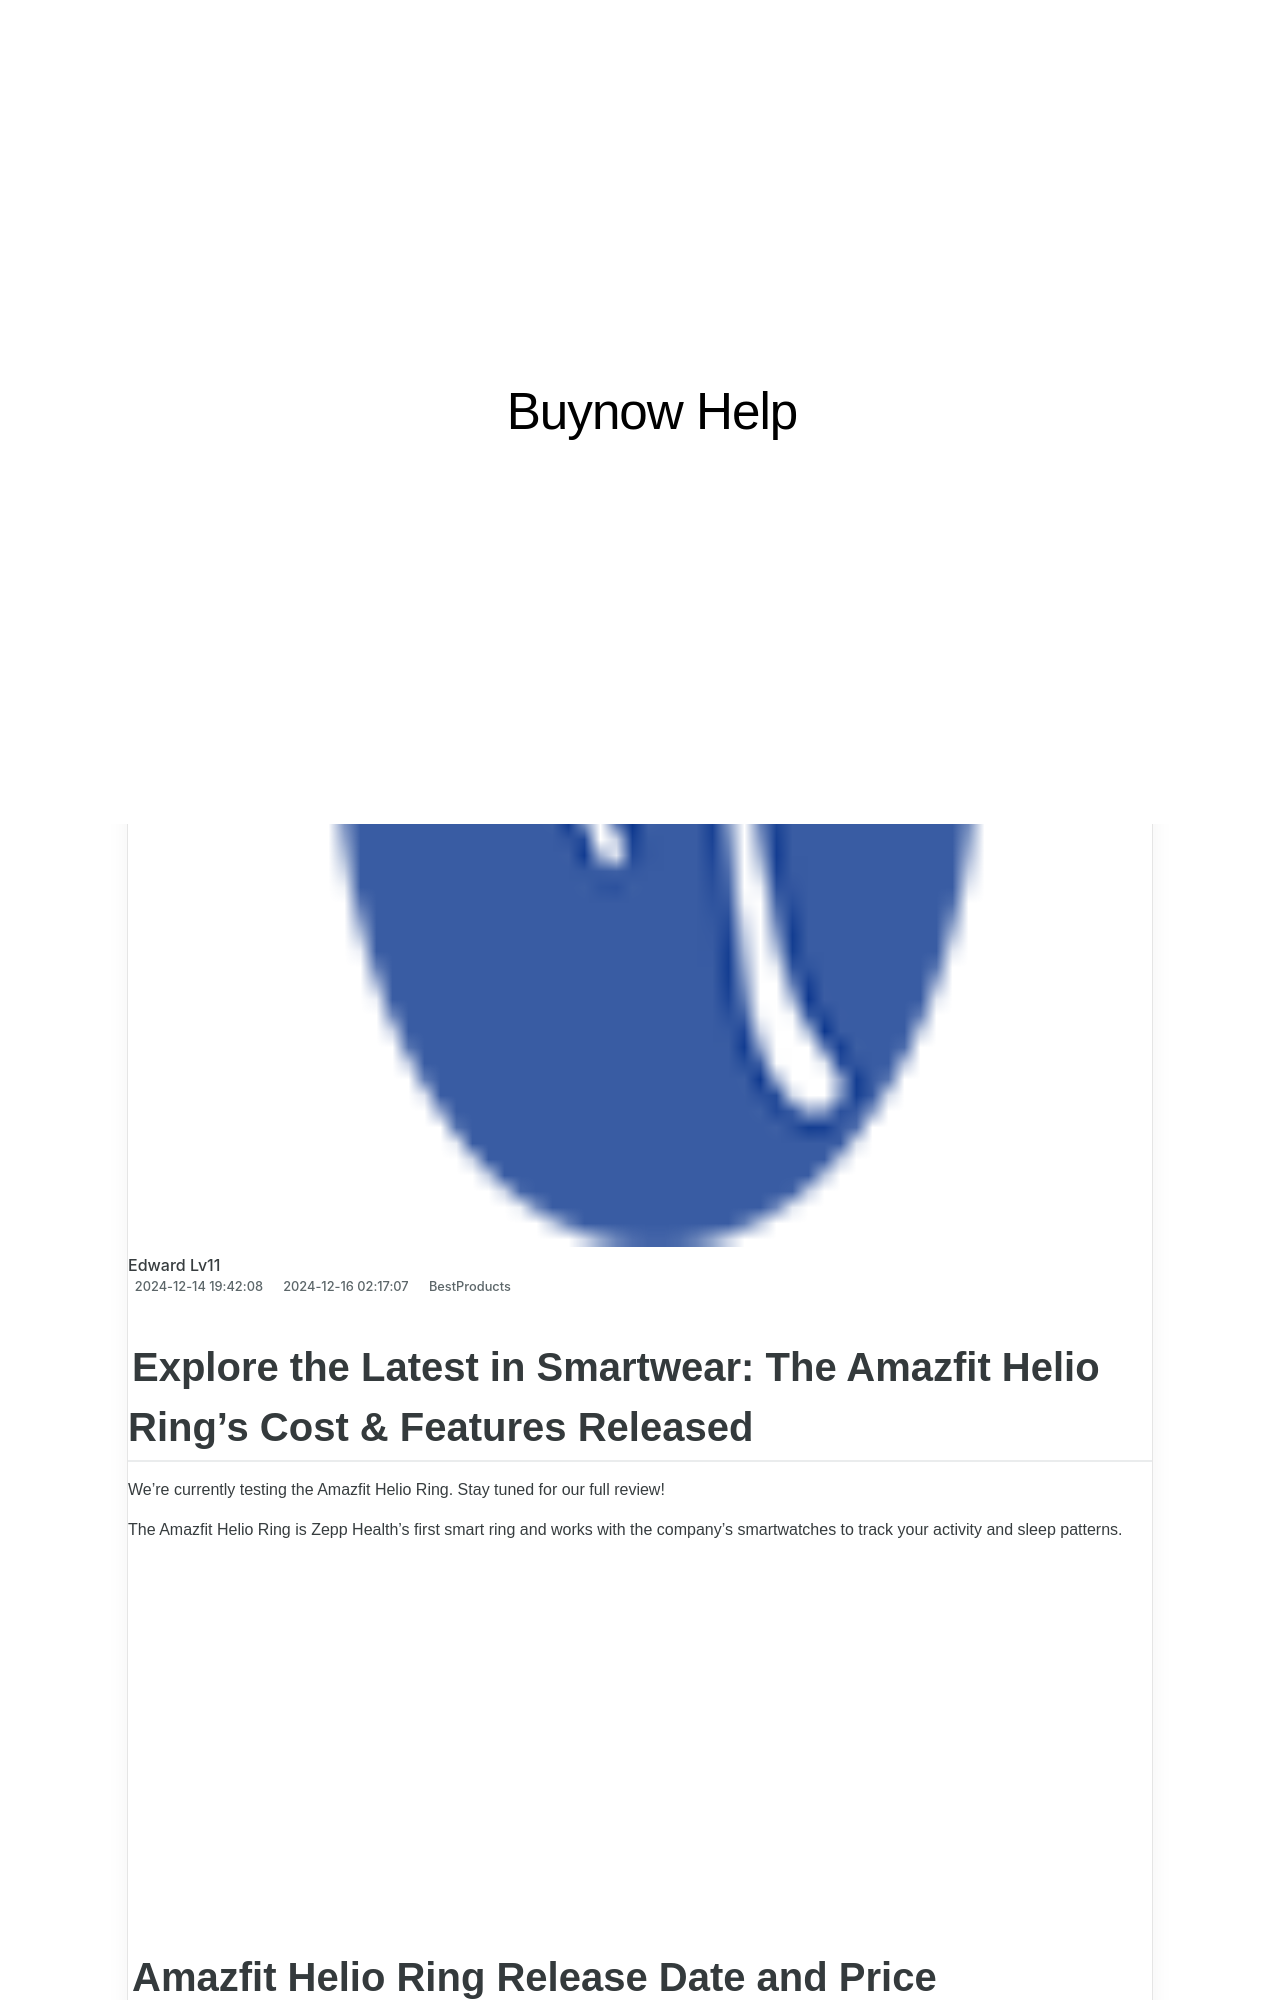

repository: techidaily/site-buynow-help · page: 2024s-audio-elite-choosing-the-best-wires-for-you/index.html · generator: jekyll

---
title: "2024'S Audio Elite: Choosing the Best Wires for You"
date: 2024-12-14T19:42:08.397Z
updated: 2024-12-16T02:17:07.976Z
categories:
  - BestProducts
description: "This Article Describes 2024'S Audio Elite: Choosing the Best Wires for You"
excerpt: "This Article Describes 2024'S Audio Elite: Choosing the Best Wires for You"
thumbnail: https://thmb.techidaily.com/31fd63ab910fdd0bfef9c588934b4c990590f2025d46dff0a5963e90a62a92d8.jpg
---

## Explore the Latest in Smartwear: The Amazfit Helio Ring's Cost & Features Released

We're currently testing the Amazfit Helio Ring. Stay tuned for our full review!

 The Amazfit Helio Ring is Zepp Health's first smart ring and works with the company's smartwatches to track your activity and sleep patterns.

<!-- affiliate ads begin -->
<iframe width="560" height="315" src="https://www.youtube.com/embed/fJlICvacgJY?si=jNeijBVj7ia4ammA" title="YouTube video player" frameborder="0" allow="accelerometer; autoplay; clipboard-write; encrypted-media; gyroscope; picture-in-picture; web-share" referrerpolicy="strict-origin-when-cross-origin" allowfullscreen></iframe>
<!-- affiliate ads end -->
